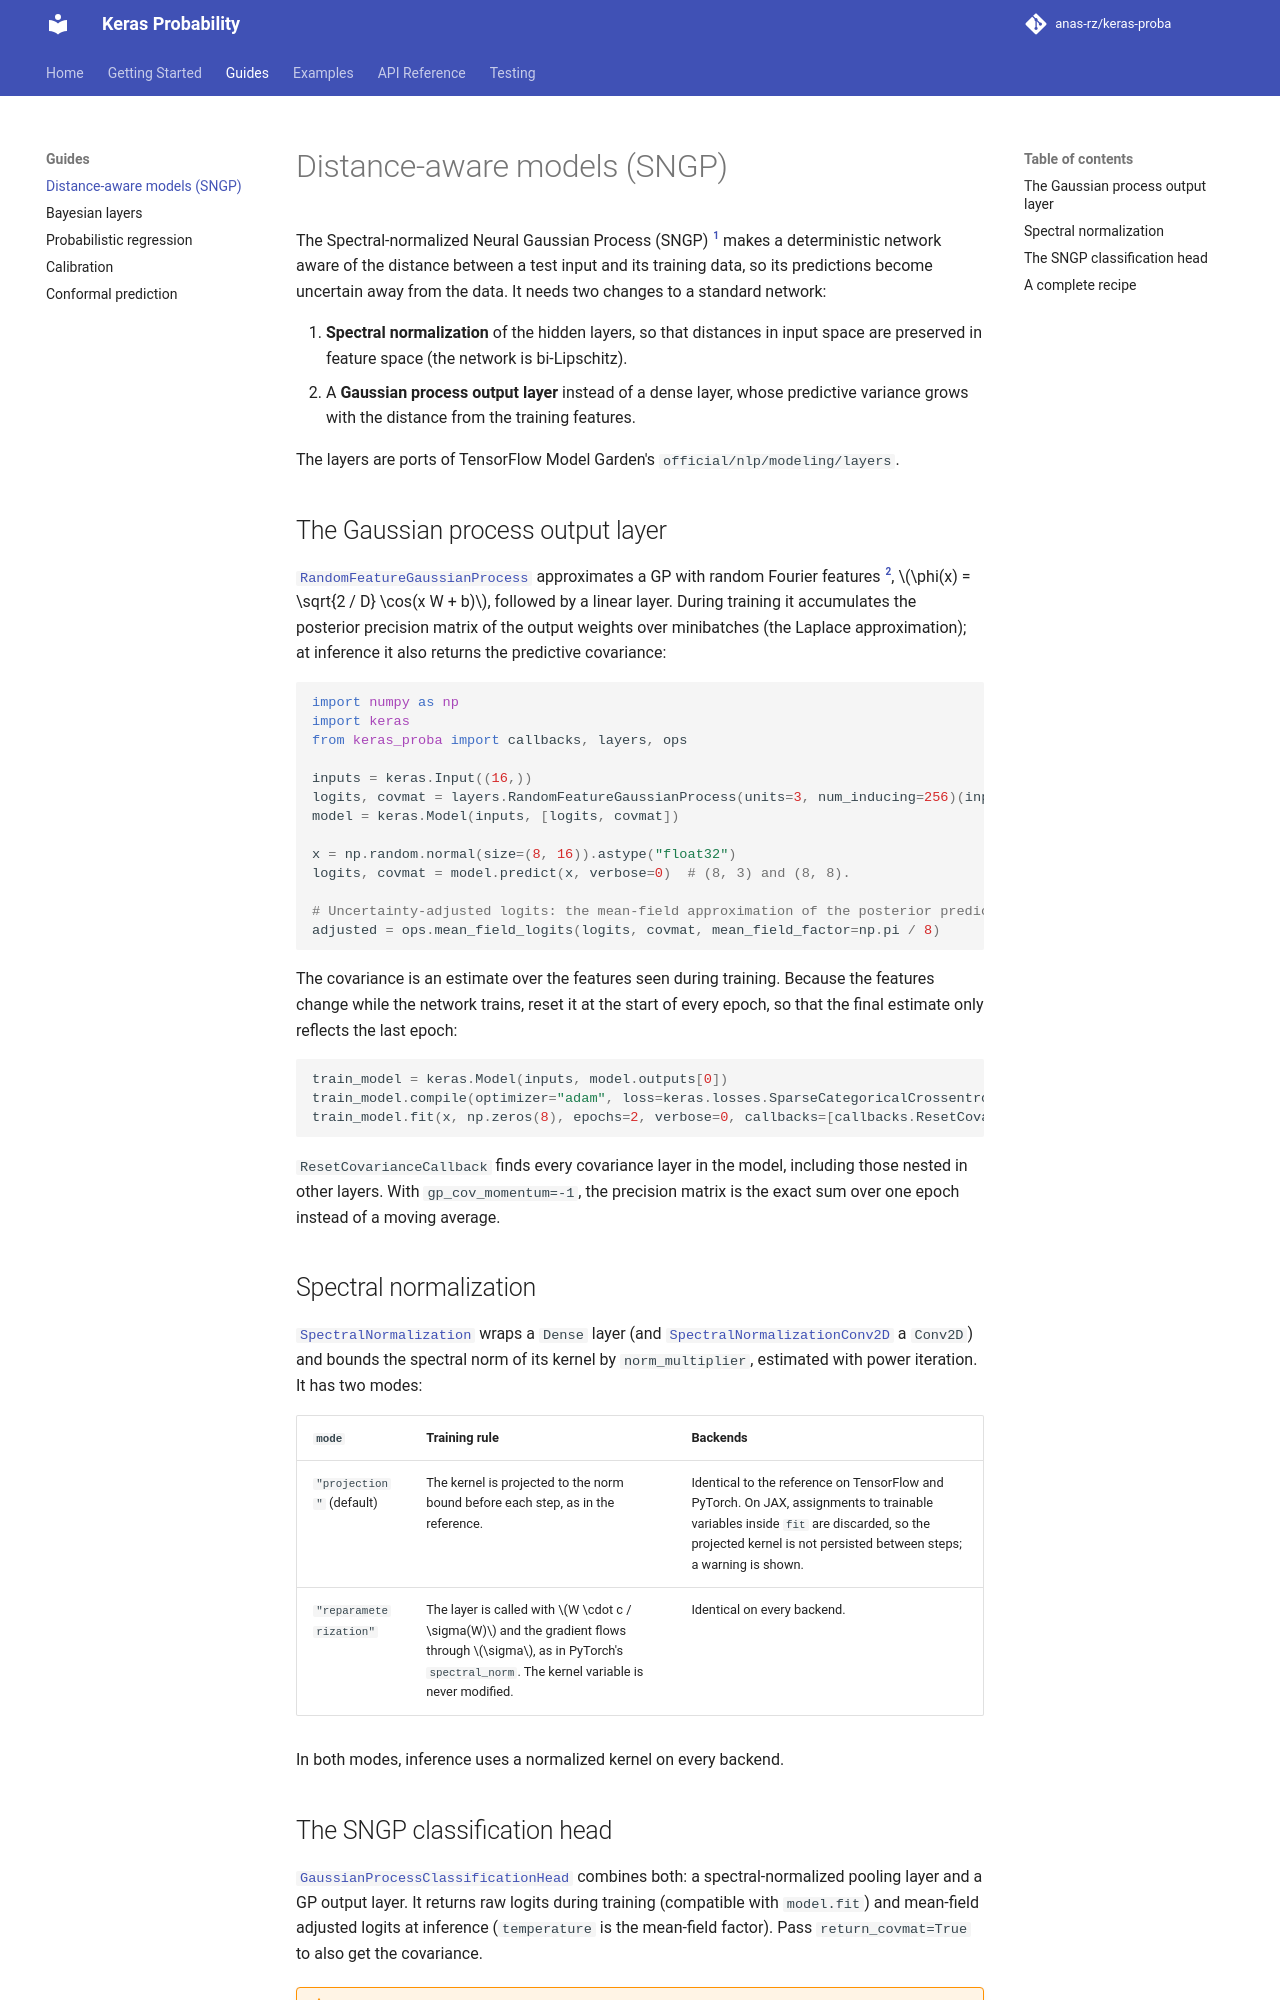

repository: anas-rz/keras-proba · page: guides/sngp/index.html · generator: mkdocs

# Distance-aware models (SNGP)

The Spectral-normalized Neural Gaussian Process (SNGP) [^liu2020] makes a deterministic network
aware of the distance between a test input and its training data, so its predictions become
uncertain away from the data. It needs two changes to a standard network:

1. **Spectral normalization** of the hidden layers, so that distances in input space are
   preserved in feature space (the network is bi-Lipschitz).
2. A **Gaussian process output layer** instead of a dense layer, whose predictive variance grows
   with the distance from the training features.

The layers are ports of TensorFlow Model Garden's `official/nlp/modeling/layers`.

## The Gaussian process output layer

[`RandomFeatureGaussianProcess`](../api/layers.md#keras_proba.layers.RandomFeatureGaussianProcess)
approximates a GP with random Fourier features [^rahimi2007],
$\phi(x) = \sqrt{2 / D} \cos(x W + b)$, followed by a linear layer. During training it
accumulates the posterior precision matrix of the output weights over minibatches (the Laplace
approximation); at inference it also returns the predictive covariance:

```python
import numpy as np
import keras
from keras_proba import callbacks, layers, ops

inputs = keras.Input((16,))
logits, covmat = layers.RandomFeatureGaussianProcess(units=3, num_inducing=256)(inputs)
model = keras.Model(inputs, [logits, covmat])

x = np.random.normal(size=(8, 16)).astype("float32")
logits, covmat = model.predict(x, verbose=0)  # (8, 3) and (8, 8).

# Uncertainty-adjusted logits: the mean-field approximation of the posterior predictive.
adjusted = ops.mean_field_logits(logits, covmat, mean_field_factor=np.pi / 8)
```

The covariance is an estimate over the features seen during training. Because the features change
while the network trains, reset it at the start of every epoch, so that the final estimate only
reflects the last epoch:

```python
train_model = keras.Model(inputs, model.outputs[0])
train_model.compile(optimizer="adam", loss=keras.losses.SparseCategoricalCrossentropy(from_logits=True))
train_model.fit(x, np.zeros(8), epochs=2, verbose=0, callbacks=[callbacks.ResetCovarianceCallback()])
```

`ResetCovarianceCallback` finds every covariance layer in the model, including those nested in
other layers. With `gp_cov_momentum=-1`, the precision matrix is the exact sum over one epoch
instead of a moving average.

## Spectral normalization

[`SpectralNormalization`](../api/layers.md#keras_proba.layers.SpectralNormalization) wraps a
`Dense` layer (and
[`SpectralNormalizationConv2D`](../api/layers.md#keras_proba.layers.SpectralNormalizationConv2D)
a `Conv2D`) and bounds the spectral norm of its kernel by `norm_multiplier`, estimated with power
iteration. It has two modes:

| `mode` | Training rule | Backends |
|---|---|---|
| `"projection"` (default) | The kernel is projected to the norm bound before each step, as in the reference. | Identical to the reference on TensorFlow and PyTorch. On JAX, assignments to trainable variables inside `fit` are discarded, so the projected kernel is not persisted between steps; a warning is shown. |
| `"reparameterization"` | The layer is called with $W \cdot c / \sigma(W)$ and the gradient flows through $\sigma$, as in PyTorch's `spectral_norm`. The kernel variable is never modified. | Identical on every backend. |

In both modes, inference uses a normalized kernel on every backend.
